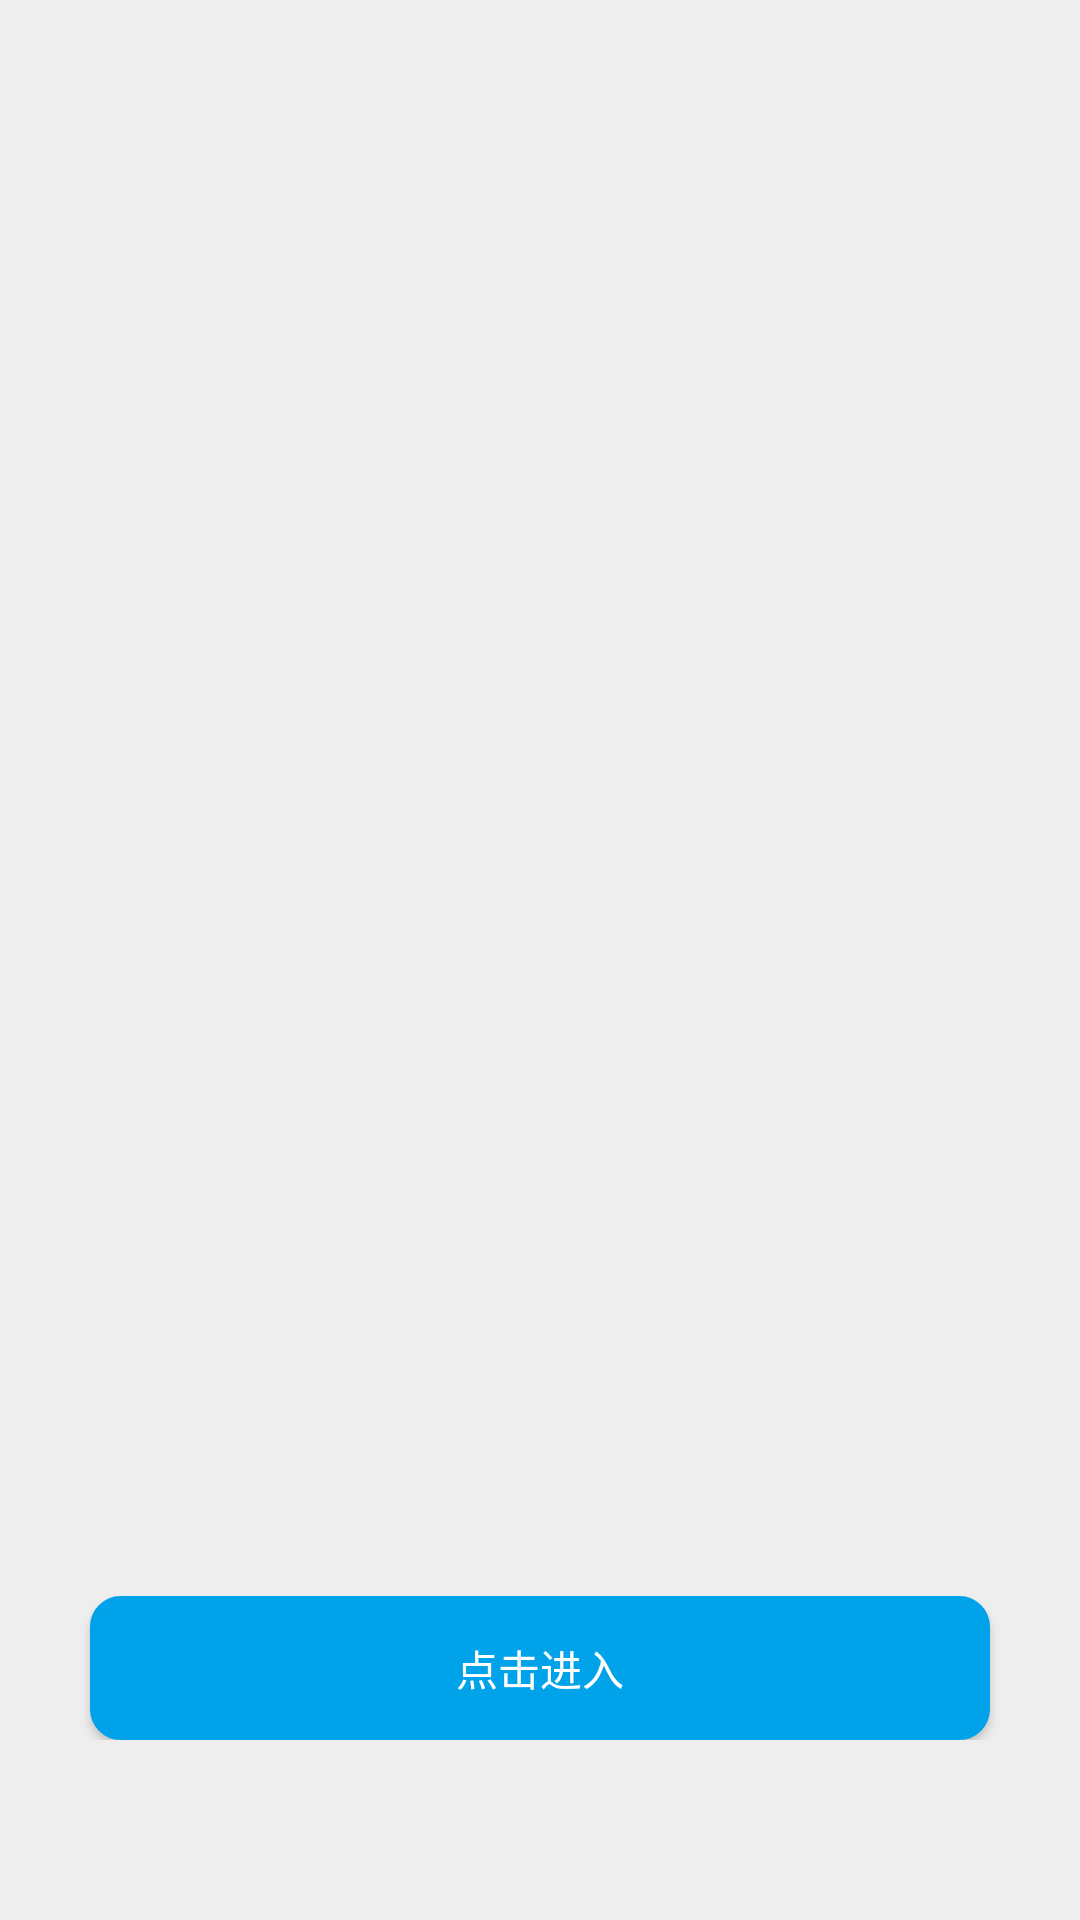

Reconstruct the res/layout file that produces this screen, plus the resources it refers to.
<!-- AndroidManifest.xml: application theme AppTheme -->
<!-- res/layout/fragment_three.xml -->
<?xml version="1.0" encoding="utf-8"?>
<RelativeLayout xmlns:android="http://schemas.android.com/apk/res/android"
    android:layout_width="match_parent"
    android:layout_height="match_parent" 
    android:background="@color/default_color">
    <RelativeLayout 
        android:layout_marginBottom="60dip"
        android:layout_alignParentBottom="true"
        android:layout_height="wrap_content"
        android:layout_width="match_parent">
        <Button 
            android:id="@+id/enter_app"
            android:layout_marginLeft="30dip"
            android:layout_marginRight="30dip"
            android:paddingTop="10dip"
            android:paddingBottom="10dip"
            android:background="@drawable/corner_about_log_bg"
            android:layout_height="wrap_content"
            android:layout_width="match_parent"
            android:textColor="@color/white"
            android:text="点击进入"/>
    </RelativeLayout>
</RelativeLayout>
<!-- resources referenced by this layout -->
<resources>
  <color name="default_color">#eeeeef</color>
  <color name="white">#FFFFFF</color>
  <!-- drawable corner_about_log_bg (drawable) -->
  <?xml version="1.0" encoding="utf-8"?>
  <shape xmlns:android="http://schemas.android.com/apk/res/android" >
  
      <solid android:color="@color/about_memory_log_bg"
          />
  
      <stroke android:color="@color/about_memory_log_bg"  android:width="0.5dip"/>
  
      <corners
          android:bottomLeftRadius="10dp"
          android:bottomRightRadius="10dp"
          android:topLeftRadius="10dp"
          android:topRightRadius="10dp" />
  
  </shape>
  <style name="AppTheme" parent="AppBaseTheme">
          
      </style>
  <color name="about_memory_log_bg">#00A2E9</color>
  <style name="AppBaseTheme" parent="Theme.AppCompat.Light">
          
      </style>
</resources>
